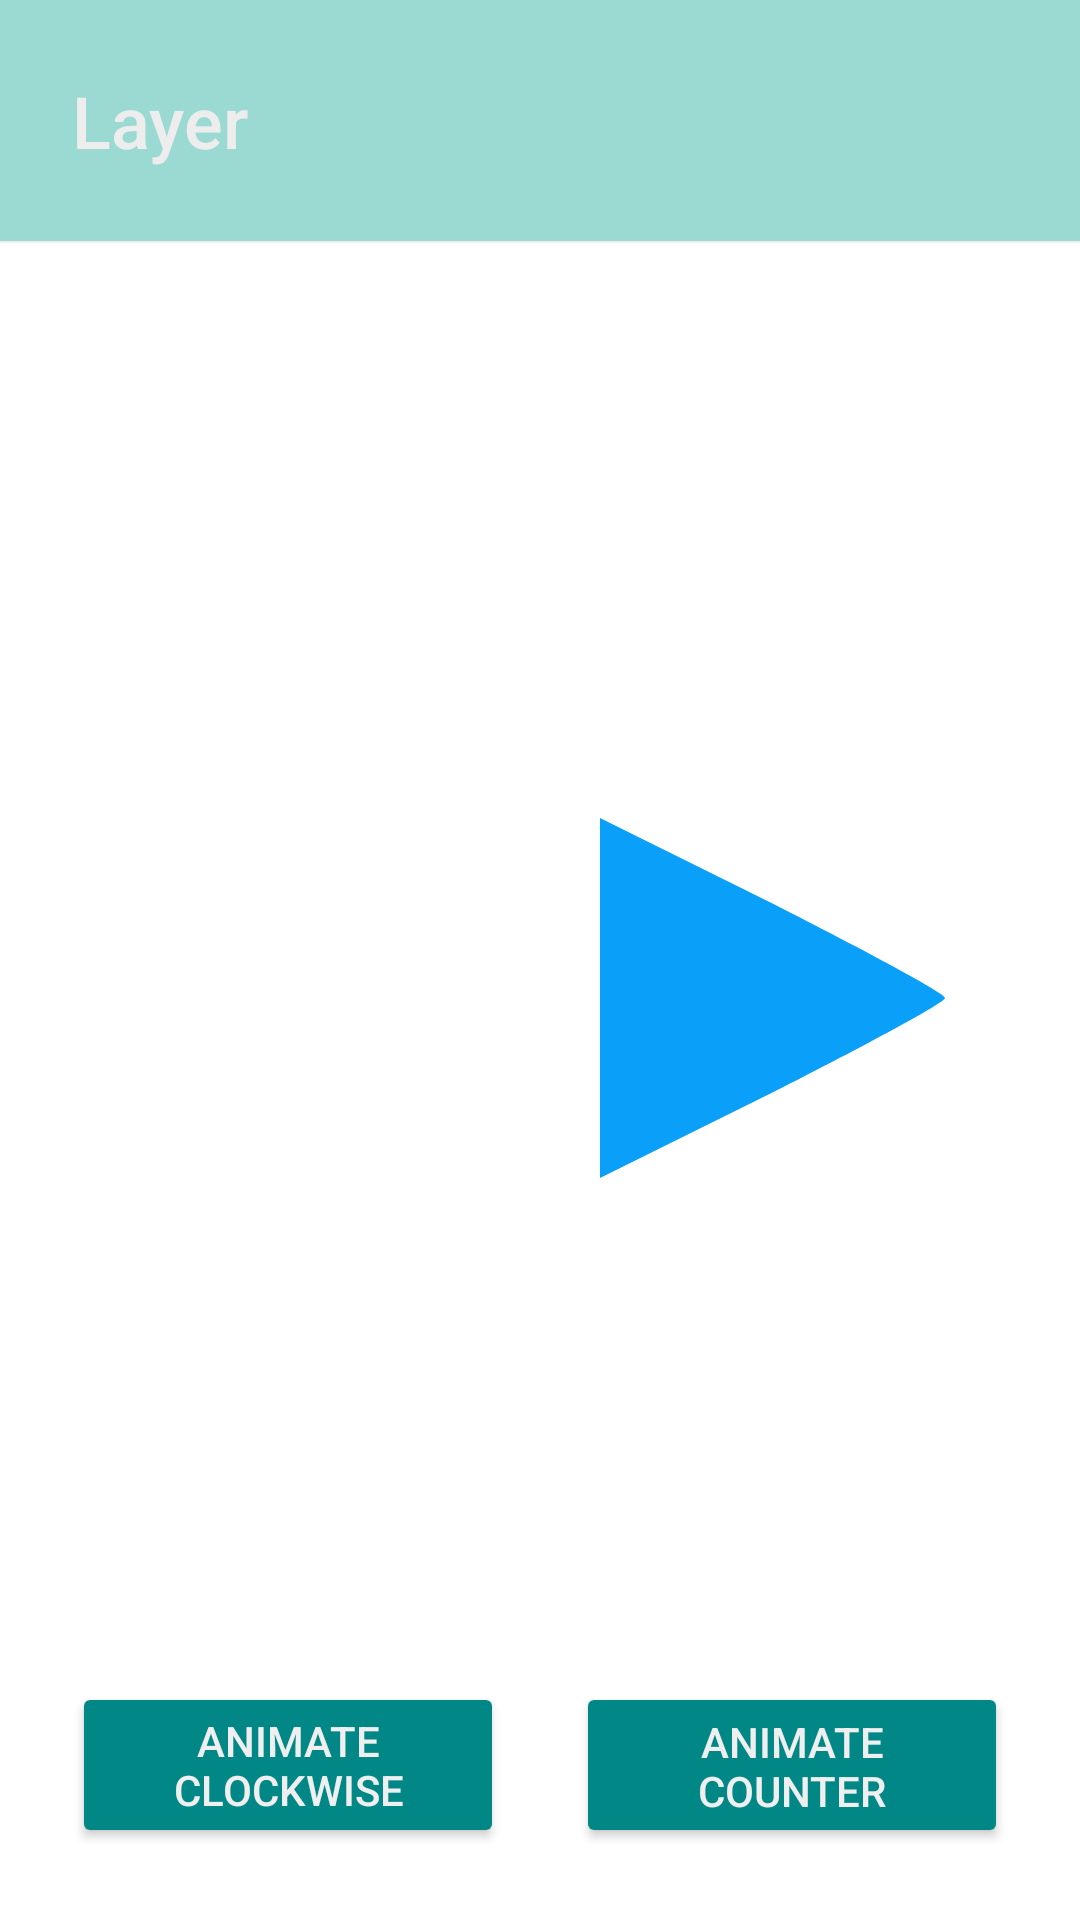

Produce the Android XML layout that renders to this screen, including the resource entries it uses.
<!-- AndroidManifest.xml: application theme Theme.ContraintLayout2 -->
<!-- res/layout/fragment_layer.xml -->
<?xml version="1.0" encoding="utf-8"?>
<androidx.constraintlayout.widget.ConstraintLayout xmlns:android="http://schemas.android.com/apk/res/android"
    xmlns:app="http://schemas.android.com/apk/res-auto"
    xmlns:tools="http://schemas.android.com/tools"
    android:layout_width="match_parent"
    android:layout_height="match_parent">

    <com.google.android.material.card.MaterialCardView
        android:id="@+id/cardViewLayerHeader"
        android:layout_width="match_parent"
        android:layout_height="wrap_content"
        app:cardBackgroundColor="#9ADAD3"
        app:cardCornerRadius="0dp"
        app:layout_constraintEnd_toEndOf="parent"
        app:layout_constraintStart_toStartOf="parent"
        app:layout_constraintTop_toTopOf="parent">

        <TextView
            style="@style/Header"
            android:layout_width="match_parent"
            android:layout_height="wrap_content"
            android:text="Layer" />

    </com.google.android.material.card.MaterialCardView>

    <androidx.constraintlayout.helper.widget.Layer
        android:id="@+id/layer"
        android:layout_width="wrap_content"
        android:layout_height="wrap_content"
        android:layout_marginTop="24dp"
        app:constraint_referenced_ids="orangeCircle, blueTriangle"
        app:layout_constraintVertical_bias="0"
        tools:ignore="MissingConstraints" />

    <View
        android:id="@+id/orangeCircle"
        style="@style/Circle"
        android:layout_width="120dp"
        android:layout_height="120dp"
        android:layout_marginTop="24dp"
        android:backgroundTint="@color/orange"
        app:layout_constraintBottom_toTopOf="@id/buttonAnimateLayer"
        app:layout_constraintEnd_toStartOf="@id/blueTriangle"
        app:layout_constraintStart_toStartOf="parent"
        app:layout_constraintTop_toBottomOf="@id/cardViewLayerHeader" />

    <View
        android:id="@+id/blueTriangle"
        style="@style/Triangle"
        android:layout_width="120dp"
        android:layout_height="120dp"
        android:layout_marginTop="24dp"
        android:backgroundTint="@color/blue"
        app:layout_constraintBottom_toTopOf="@id/buttonAnimateLayer"
        app:layout_constraintEnd_toEndOf="parent"
        app:layout_constraintStart_toEndOf="@id/orangeCircle"
        app:layout_constraintTop_toBottomOf="@id/cardViewLayerHeader" />

    <androidx.appcompat.widget.AppCompatButton
        android:id="@+id/buttonAnimateLayer"
        style="@style/ColorfulButton"
        android:layout_width="0dp"
        android:layout_height="wrap_content"
        android:layout_marginStart="24dp"
        android:layout_marginBottom="24dp"
        android:lines="2"
        android:text="Animate Clockwise"
        app:layout_constraintBottom_toBottomOf="parent"
        app:layout_constraintEnd_toStartOf="@id/buttonAnimateLayerCounter"
        app:layout_constraintStart_toStartOf="parent"
        app:layout_constraintWidth_percent="0.4" />

    <androidx.appcompat.widget.AppCompatButton
        android:id="@+id/buttonAnimateLayerCounter"
        style="@style/ColorfulButton"
        android:layout_width="0dp"
        android:layout_height="wrap_content"
        android:layout_marginStart="24dp"
        android:layout_marginEnd="24dp"
        android:layout_marginBottom="24dp"
        android:lines="2"
        android:text="Animate Counter Clockwise"
        app:autoSizeMaxTextSize="24sp"
        app:autoSizeMinTextSize="10sp"
        app:layout_constraintBottom_toBottomOf="parent"
        app:layout_constraintEnd_toEndOf="parent"
        app:layout_constraintStart_toEndOf="@id/buttonAnimateLayer"
        app:layout_constraintWidth_percent="0.4" />

</androidx.constraintlayout.widget.ConstraintLayout>
<!-- resources referenced by this layout -->
<resources>
  <color name="blue">#0AA0FA</color>
  <color name="orange">#F27A1A</color>
  <style name="Circle">
          <item name="android:background">@drawable/bg_circle</item>
      </style>
  <style name="ColorfulButton" parent="TextAppearance.AppCompat.Button">
          <item name="backgroundTint">@color/design_default_color_secondary_variant</item>
          <item name="android:textColor">#EFEFEF</item>
      </style>
  <style name="Header" parent="TextAppearance.AppCompat.Title">
          <item name="android:padding">24dp</item>
          <item name="android:textColor">#EDEDED</item>
          <item name="android:textSize">24sp</item>
      </style>
  <style name="Triangle">
          <item name="android:background">@drawable/bg_triangle</item>
      </style>
  <style name="Theme.ContraintLayout2" parent="Theme.MaterialComponents.DayNight.NoActionBar">
          
          <item name="colorPrimary">@color/purple_500</item>
          <item name="colorPrimaryVariant">@color/purple_700</item>
          <item name="colorOnPrimary">@color/white</item>
          
          <item name="colorSecondary">@color/teal_200</item>
          <item name="colorSecondaryVariant">@color/teal_700</item>
          <item name="colorOnSecondary">@color/black</item>
          
          <item name="android:statusBarColor" tools:targetApi="l">?attr/colorPrimaryVariant</item>
          
      </style>
  <!-- drawable bg_triangle (drawable) -->
  <vector xmlns:android="http://schemas.android.com/apk/res/android"
      android:width="24dp"
      android:height="24dp"
      android:viewportWidth="24.0"
      android:viewportHeight="24.0">
      <path
          android:pathData="M0,12l0,12 11.5,-5.7c6.3,-3.2 11.5,-6 11.5,-6.3 0,-0.3 -5.2,-3.1 -11.5,-6.3l-11.5,-5.7 0,12z"
          android:strokeColor="#00000000"
          android:fillColor="#000000"/>
  </vector>
  <color name="purple_500">#FF6200EE</color>
  <color name="purple_700">#FF3700B3</color>
  <color name="white">#FFFFFFFF</color>
  <color name="teal_200">#FF03DAC5</color>
  <color name="teal_700">#FF018786</color>
  <color name="black">#FF000000</color>
</resources>
